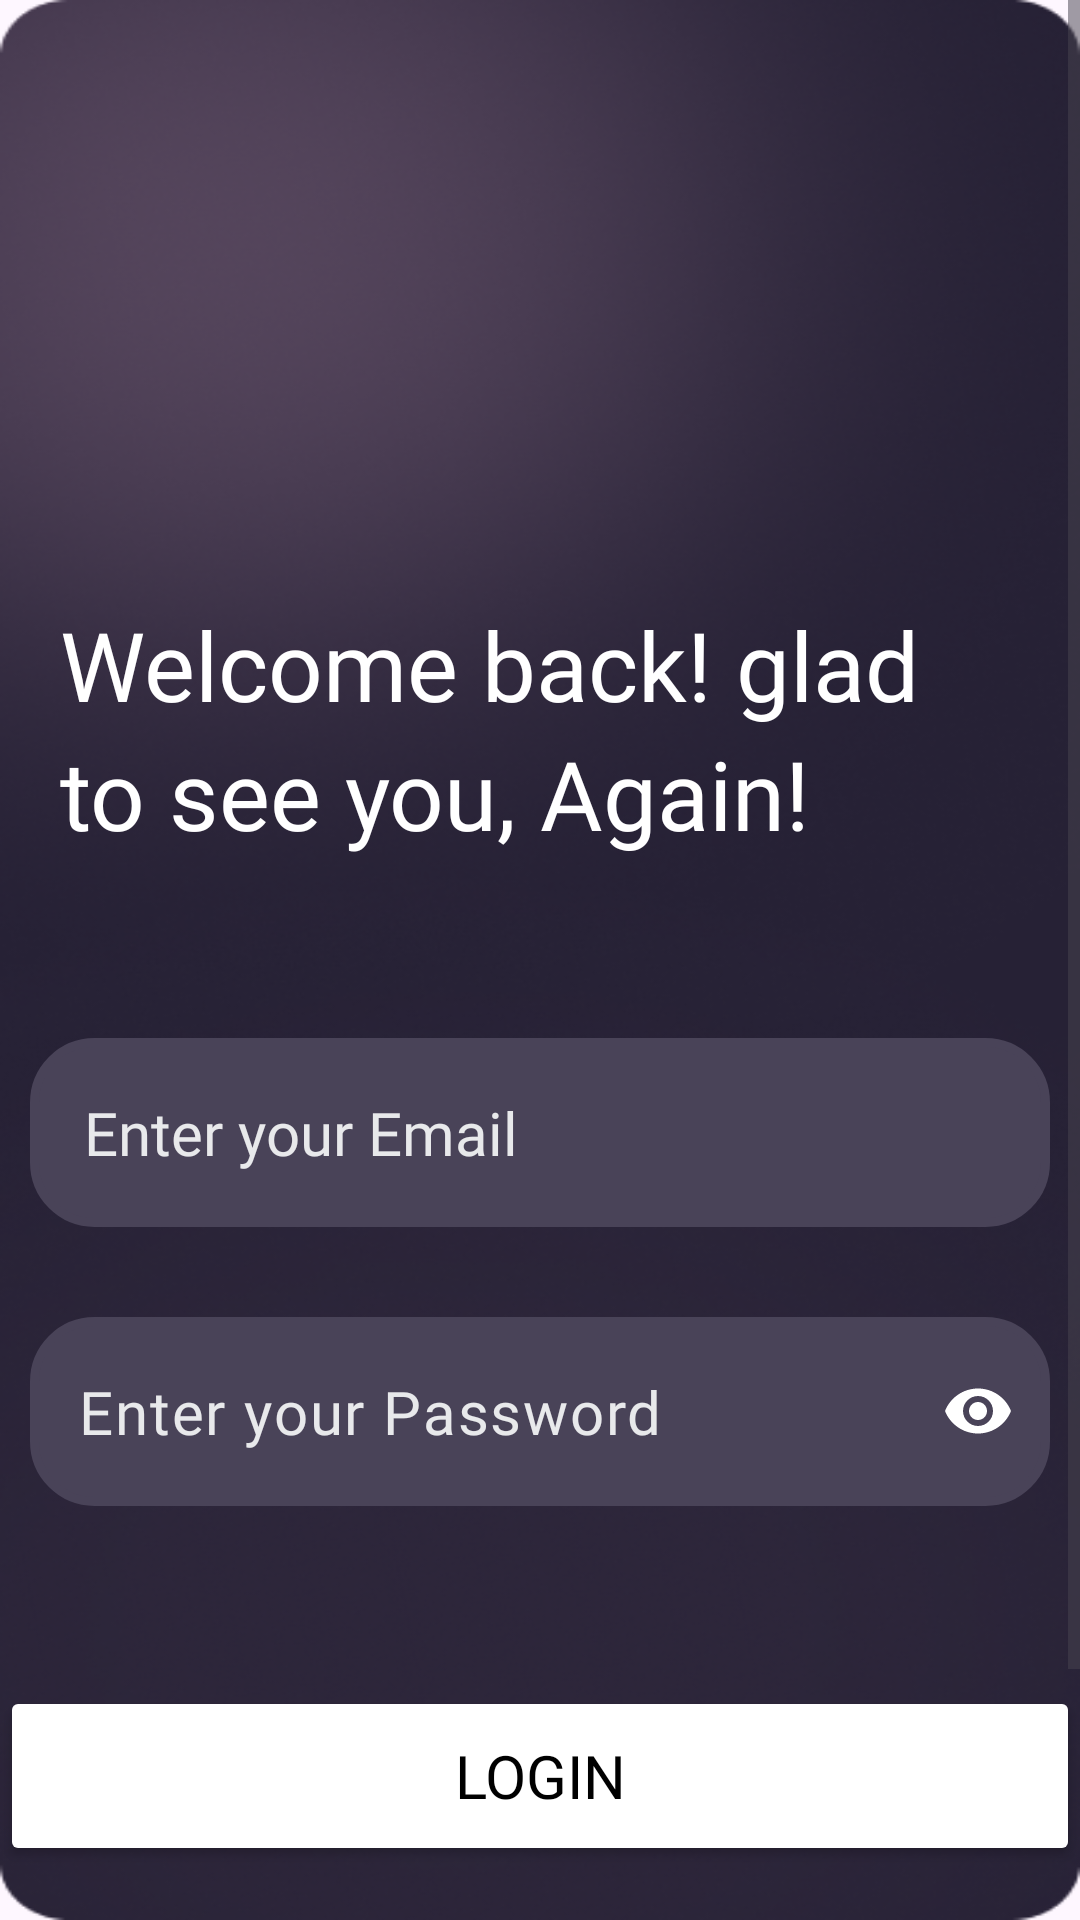

Android layout source for this screen:
<!-- AndroidManifest.xml: application theme Theme.NutriVisionAI -->
<!-- res/layout/activity_login.xml -->
<?xml version="1.0" encoding="utf-8"?>
<ScrollView xmlns:android="http://schemas.android.com/apk/res/android"
    xmlns:app="http://schemas.android.com/apk/res-auto"
    xmlns:tools="http://schemas.android.com/tools"
    android:layout_width="match_parent"
    android:layout_height="match_parent"
    android:fillViewport="true"
    android:fitsSystemWindows="true"
    android:background="@drawable/splash"
    tools:context=".ui.LoginActivity">

    <androidx.constraintlayout.widget.ConstraintLayout
        android:id="@+id/main"
        android:layout_width="match_parent"
        android:layout_height="wrap_content"
        android:paddingBottom="50dp">

        <ImageView
            android:id="@+id/logo2"
            android:layout_width="80dp"
            android:layout_height="70dp"
            android:src="@drawable/logo"
            app:layout_constraintTop_toTopOf="parent"
            android:layout_marginTop="120dp"
            android:layout_marginStart="35dp"
            app:layout_constraintStart_toStartOf="parent"/>

        <TextView
            android:id="@+id/head"
            android:layout_width="wrap_content"
            android:layout_height="wrap_content"
            android:text="Welcome back! glad"
            android:textStyle="normal"
            android:fontFamily="@font/montserratlalternate_bold"
            android:textSize="32sp"
            android:textColor="@color/white"
            app:layout_constraintTop_toBottomOf="@+id/logo2"
            android:layout_marginTop="10dp"
            app:layout_constraintStart_toStartOf="parent"
            android:layout_marginStart="20dp"/>

        <TextView
            android:id="@+id/head2"
            android:layout_width="wrap_content"
            android:layout_height="wrap_content"
            android:text="to see you, Again!"
            android:textStyle="normal"
            android:fontFamily="@font/montserratlalternate_bold"
            android:textSize="32sp"
            android:textColor="@color/white"
            app:layout_constraintTop_toBottomOf="@+id/head"
            android:layout_marginTop="0dp"
            app:layout_constraintStart_toStartOf="parent"
            android:layout_marginStart="20dp"/>

        <EditText
            android:id="@+id/email"
            android:layout_width="340dp"
            android:layout_height="wrap_content"
            app:layout_constraintTop_toBottomOf="@+id/head2"
            app:layout_constraintStart_toStartOf="parent"
            app:layout_constraintEnd_toEndOf="parent"
            android:layout_marginTop="60dp"
            android:background="@drawable/outline"
            android:hint="Enter your Email"
            android:textSize="20sp"
            android:padding="18dp"
            android:textStyle="normal"
            android:fontFamily="@font/montserratalternates_regular"
            android:textColor="#E8E9EB"
            android:textColorHint="#E8E9EB"
            android:backgroundTint="#494358"
            android:inputType="textEmailAddress"/>

        <com.google.android.material.textfield.TextInputLayout
            android:id="@+id/passwordInputLayout"
            android:layout_width="340dp"
            android:layout_height="wrap_content"
            app:layout_constraintTop_toBottomOf="@+id/email"
            app:layout_constraintStart_toStartOf="parent"
            app:layout_constraintEnd_toEndOf="parent"
            android:layout_marginTop="30dp"
            app:hintEnabled="false"
            app:endIconMode="password_toggle"
            app:endIconTint="@color/white">

            <EditText
                android:id="@+id/password"
                android:layout_width="match_parent"
                android:layout_height="wrap_content"
                android:background="@drawable/outline"
                android:hint="Enter your Password"
                android:textSize="20sp"
                android:padding="18dp"
                android:textStyle="normal"
                android:fontFamily="@font/montserratalternates_regular"
                android:textColor="#E8E9EB"
                android:textColorHint="#E8E9EB"
                android:backgroundTint="#494358"
                android:inputType="textPassword"/>
        </com.google.android.material.textfield.TextInputLayout>

        <Button
            android:id="@+id/loginbtn2"
            android:layout_width="360dp"
            android:layout_height="60dp"
            android:text="Login"
            android:textSize="20dp"
            android:textStyle="normal"
            android:fontFamily="@font/montserratlalternate_bold"
            android:textColor="@color/black"
            app:layout_constraintStart_toStartOf="parent"
            app:layout_constraintEnd_toEndOf="parent"
            app:layout_constraintTop_toBottomOf="@+id/passwordInputLayout"
            android:layout_marginTop="60dp"
            android:backgroundTint="@color/white"/>

        <TextView
            android:id="@+id/r"
            android:layout_width="wrap_content"
            android:layout_height="wrap_content"
            android:text="Don't have an account? Register Now"
            app:layout_constraintTop_toBottomOf="@+id/loginbtn2"
            android:textSize="18sp"
            app:layout_constraintStart_toStartOf="parent"
            app:layout_constraintEnd_toEndOf="parent"
            android:layout_marginTop="40dp"
            android:textColor="@color/white"
            android:fontFamily="@font/montserratlalternate_bold"/>

    </androidx.constraintlayout.widget.ConstraintLayout>
</ScrollView>
<!-- resources referenced by this layout -->
<resources>
  <!-- drawable outline (drawable) -->
  <?xml version="1.0" encoding="utf-8"?>
  <shape xmlns:android="http://schemas.android.com/apk/res/android" android:shape="rectangle">
      <corners
  android:radius="20dp"/>
      <stroke
          android:color="#494358"
          android:width="3dp"/>
  
  
  
  </shape>
  <!-- drawable splash: png bitmap (drawable, 218454 bytes) -->
  <style name="Theme.NutriVisionAI" parent="Base.Theme.NutriVisionAI" />
  <style name="Base.Theme.NutriVisionAI" parent="Theme.Material3.DayNight.NoActionBar">
          
          
      </style>
  <!-- not gathered from this repository: default colours our renderer supplied (Android Studio template values) -->
  <color name="black">#FF000000</color>
  <color name="white">#FFFFFFFF</color>
</resources>
